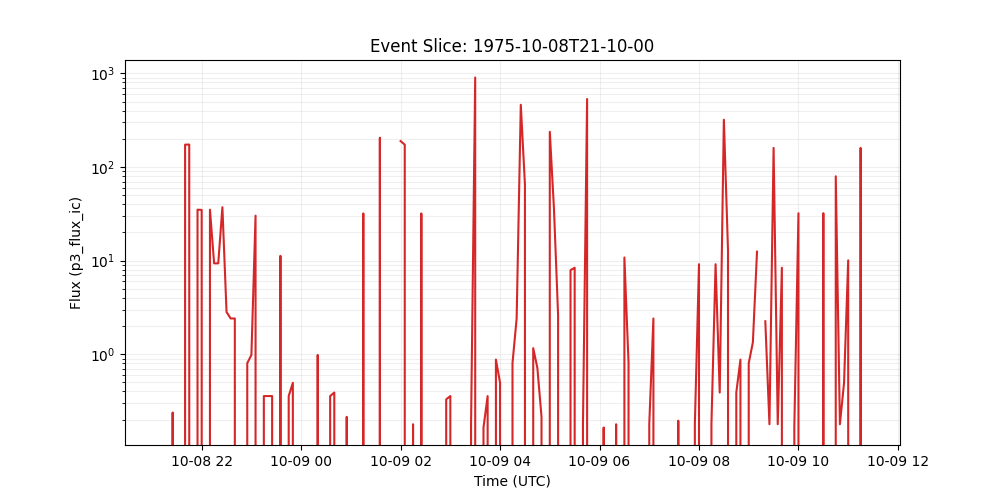

The data file committed next to this chart (first rows):
time_tag, p3_flux_ic
1975-10-08 21:10:00, 0.0
1975-10-08 21:15:00, 0.0
1975-10-08 21:20:00, 0.0
1975-10-08 21:25:00, 0.2382
1975-10-08 21:30:00, 0.0
1975-10-08 21:35:00, 0.0
1975-10-08 21:40:00, 173.3
1975-10-08 21:45:00, 173.7
1975-10-08 21:50:00, 0.0
1975-10-08 21:55:00, 35.01
1975-10-08 22:00:00, 34.81
1975-10-08 22:05:00, 0.0
1975-10-08 22:10:00, 35.01
1975-10-08 22:15:00, 9.351
1975-10-08 22:20:00, 9.351
1975-10-08 22:25:00, 37.2
1975-10-08 22:30:00, 2.823
1975-10-08 22:35:00, 2.409
1975-10-08 22:40:00, 2.409
1975-10-08 22:45:00, 0.0
1975-10-08 22:50:00, 0.0
1975-10-08 22:55:00, 0.8034
1975-10-08 23:00:00, 0.982
1975-10-08 23:05:00, 30.2
1975-10-08 23:10:00, 0.0
1975-10-08 23:15:00, 0.3572
1975-10-08 23:20:00, 0.3572
1975-10-08 23:25:00, 0.3572
1975-10-08 23:30:00, 0.0
1975-10-08 23:35:00, 11.24
1975-10-08 23:40:00, 0.0
1975-10-08 23:45:00, 0.3573
1975-10-08 23:50:00, 0.4946
1975-10-08 23:55:00, 0.0
1975-10-09 00:00:00, 0.0
1975-10-09 00:05:00, 0.0
1975-10-09 00:10:00, 0.0
1975-10-09 00:15:00, 0.0
1975-10-09 00:20:00, 0.982
1975-10-09 00:25:00, 0.0
1975-10-09 00:30:00, 0.0
1975-10-09 00:35:00, 0.3572
1975-10-09 00:40:00, 0.3897
1975-10-09 00:45:00, 0.0
1975-10-09 00:50:00, 0.0
1975-10-09 00:55:00, 0.2144
1975-10-09 01:00:00, 0.0
1975-10-09 01:05:00, 0.0
1975-10-09 01:10:00, 0.0
1975-10-09 01:15:00, 31.91
1975-10-09 01:20:00, 0.0
1975-10-09 01:25:00, 0.0
1975-10-09 01:30:00, 0.0
1975-10-09 01:35:00, 205.3
1975-10-09 01:40:00, 0.0
1975-10-09 01:45:00, 0.0
1975-10-09 01:50:00, 0.0
1975-10-09 01:55:00, 
1975-10-09 02:00:00, 189.1
1975-10-09 02:05:00, 173.3
... 111 more rows
